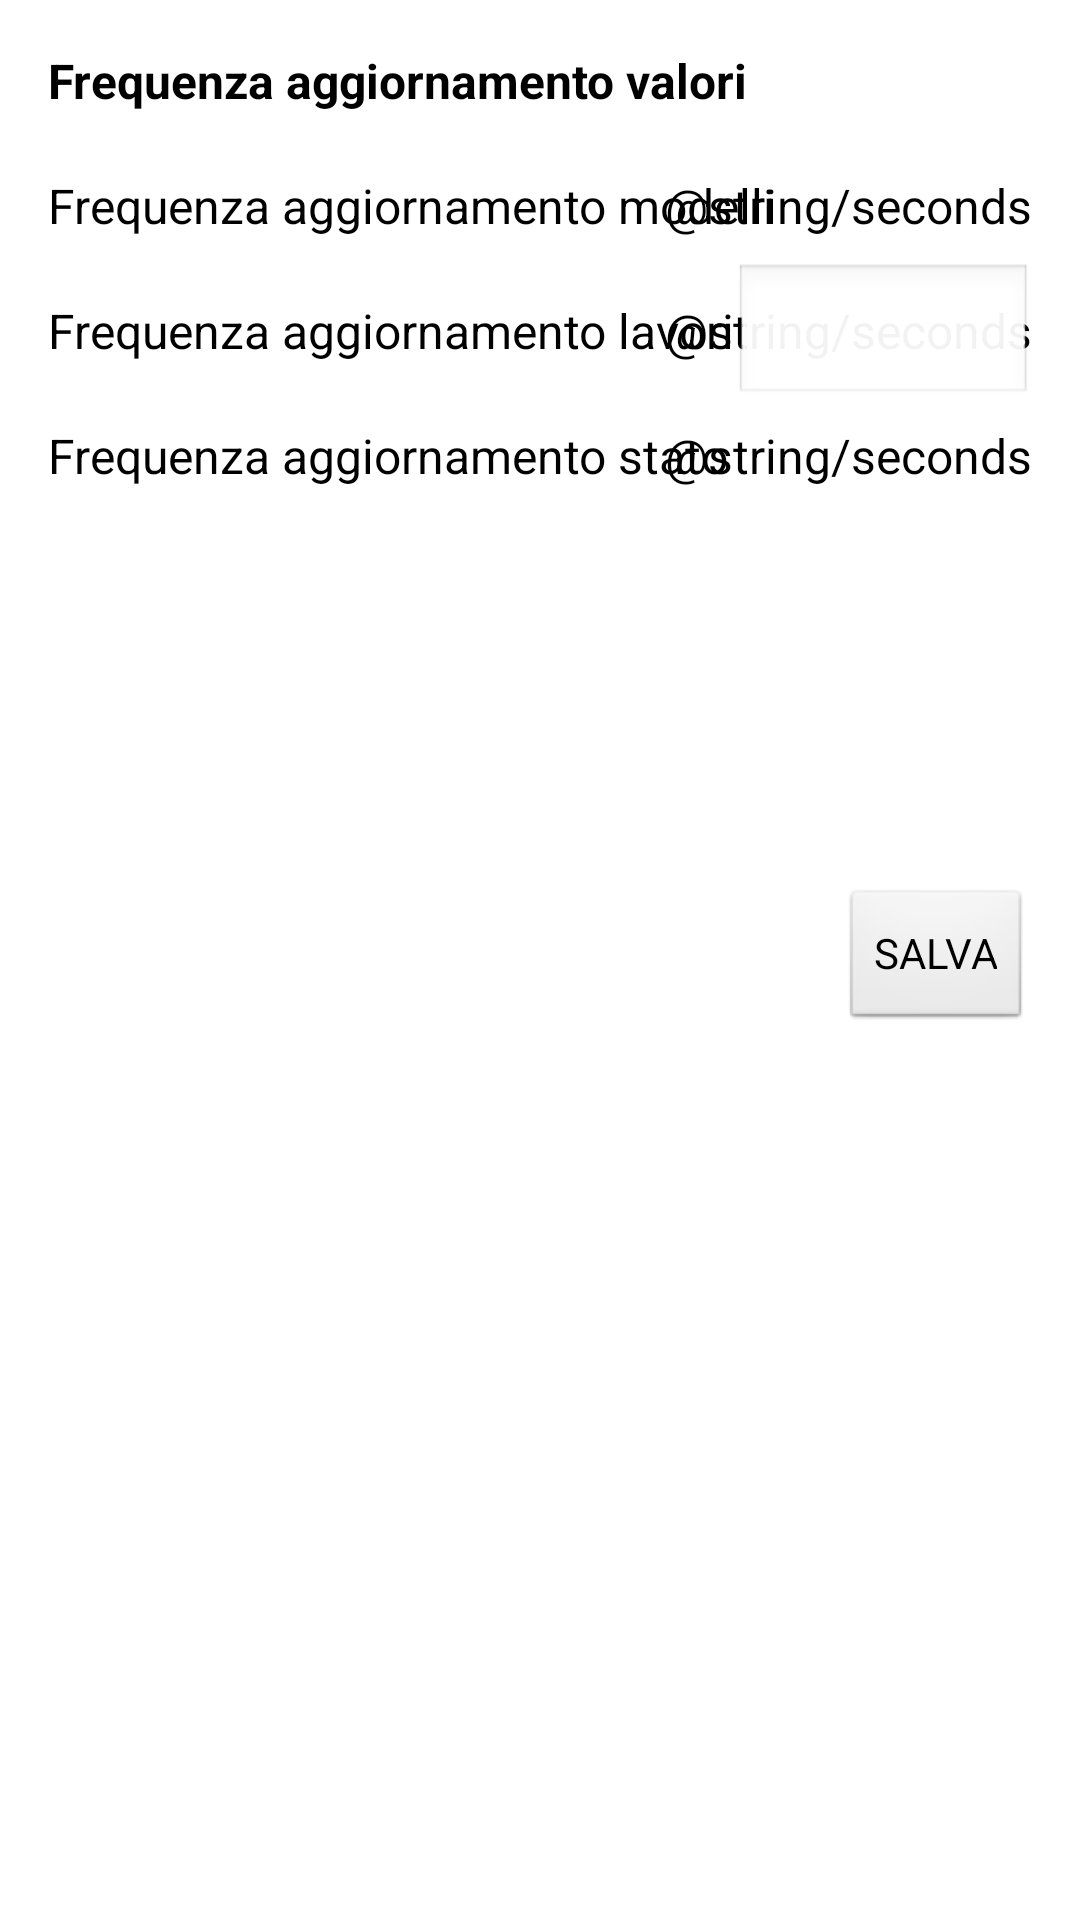

Android layout source for this screen:
<!-- AndroidManifest.xml: application theme AppTheme -->
<!-- res/layout/activity_printer_control_setting.xml -->
<RelativeLayout xmlns:android="http://schemas.android.com/apk/res/android"
    xmlns:tools="http://schemas.android.com/tools"
    android:layout_width="match_parent"
    android:layout_height="match_parent"
    android:paddingBottom="@dimen/activity_vertical_margin"
    android:paddingLeft="@dimen/activity_horizontal_margin"
    android:paddingRight="@dimen/activity_horizontal_margin"
    android:paddingTop="@dimen/activity_vertical_margin"
    tools:context=".ActivityPrinterControlSetting" >

    <TextView
        android:id="@+id/frequencyTV"
        style="@style/boldText"
        android:textSize="@dimen/mediumText"
        android:layout_width="wrap_content"
        android:layout_height="wrap_content"
        android:text="@string/frequency" />

    <TextView
        android:id="@+id/s2"
        style="@style/Text"
        android:textSize="@dimen/mediumText"
        android:layout_width="wrap_content"
        android:layout_height="wrap_content"
         android:layout_alignParentRight="true"
        android:layout_alignBaseline="@+id/jobFrequencyTV"
        android:text="@string/seconds" />

    <TextView
        android:id="@+id/s3"
        style="@style/Text"
        android:textSize="@dimen/mediumText"
        android:layout_width="wrap_content"
        android:layout_height="wrap_content"
         android:layout_alignParentRight="true"
        android:layout_alignBaseline="@+id/statusFrequencyTV"
        android:text="@string/seconds" />

    <TextView
        android:id="@+id/s1"
        style="@style/Text"
        android:layout_width="wrap_content"
        android:layout_height="wrap_content"
        android:layout_alignBaseline="@+id/modelFrequencyTV"
        android:layout_alignParentRight="true"
        android:text="@string/seconds"
        android:textSize="@dimen/mediumText" />

    <TextView
        android:id="@+id/modelFrequencyTV"
        style="@style/Text"
        android:layout_width="wrap_content"
        android:layout_height="wrap_content"
        android:layout_alignLeft="@+id/frequencyTV"
        android:layout_below="@+id/frequencyTV"
        android:layout_marginTop="20dp"
        android:text="@string/modelFrequency"
        android:textSize="@dimen/mediumText" />

    <TextView
        android:id="@+id/jobFrequencyTV"
        style="@style/Text"
        android:layout_width="wrap_content"
        android:layout_height="wrap_content"
        android:layout_alignLeft="@+id/modelFrequencyTV"
        android:layout_below="@+id/modelFrequencyTV"
        android:layout_marginTop="20dp"
        android:text="@string/jobFrequency"
        android:textSize="@dimen/mediumText" />

    <EditText
        android:id="@+id/modelFreqET"
        android:layout_width="wrap_content"
        android:layout_height="wrap_content"
        android:layout_alignBaseline="@id/modelFrequencyTV"
        android:layout_toLeftOf="@id/s1"
        android:layout_toRightOf="@id/modelFrequencyTV"
        android:ems="10"
        android:inputType="number" >

        <requestFocus />
    </EditText>

    <EditText
        android:id="@+id/jobFreqET"
        android:layout_width="wrap_content"
        android:layout_height="wrap_content"
        android:layout_alignBaseline="@id/jobFrequencyTV"
        android:layout_toRightOf="@id/jobFrequencyTV"
        android:layout_toLeftOf="@+d/s2"
        android:ems="10"
        android:inputType="number" />

    <TextView
        android:id="@+id/statusFrequencyTV"
        style="@style/Text"
        android:layout_width="wrap_content"
        android:layout_height="wrap_content"
        android:layout_alignLeft="@id/jobFrequencyTV"
        android:layout_below="@id/jobFrequencyTV"
        android:layout_marginTop="20dp"
        android:text="@string/statusFrequency"
        android:textSize="@dimen/mediumText" />

    <EditText
        android:id="@+id/statusFreqET"
        android:layout_width="wrap_content"
        android:layout_height="wrap_content"
        android:layout_alignBaseline="@id/statusFrequencyTV"
        android:layout_toRightOf="@id/statusFrequencyTV"
        android:layout_toLeftOf="@id/s3"
        android:ems="10"
        android:inputType="number" />

    <Button
        android:id="@+id/saveBtt"
        android:layout_width="wrap_content"
        android:layout_height="wrap_content"
        android:layout_alignRight="@+id/s3"
        android:layout_centerVertical="true"
        android:text="@string/save" />

</RelativeLayout>
<!-- resources referenced by this layout -->
<resources>
  <dimen name="activity_horizontal_margin">16dp</dimen>
  <dimen name="activity_vertical_margin">16dp</dimen>
  <dimen name="mediumText">16sp</dimen>
  <string name="frequency">Frequenza aggiornamento valori</string>
  <string name="jobFrequency">Frequenza aggiornamento lavori</string>
  <string name="modelFrequency">Frequenza aggiornamento modelli</string>
  <string name="save">SALVA</string>
  <string name="statusFrequency">Frequenza aggiornamento stato</string>
  <style name="Text" parent="@android:style/Widget.Holo.TextView">
          <item name="android:textColor">#000000</item>
          <item name="android:typeface">sans</item>
      </style>
  <style name="boldText" parent="@android:style/Widget.Holo.TextView">
          <item name="android:textColor">#000000</item>
          <item name="android:textStyle">bold</item>
          <item name="android:typeface">sans</item>
      </style>
  <style name="AppTheme" parent="AppBaseTheme">
          
      </style>
  <style name="AppBaseTheme" parent="android:Theme.Light">
          
      </style>
</resources>
